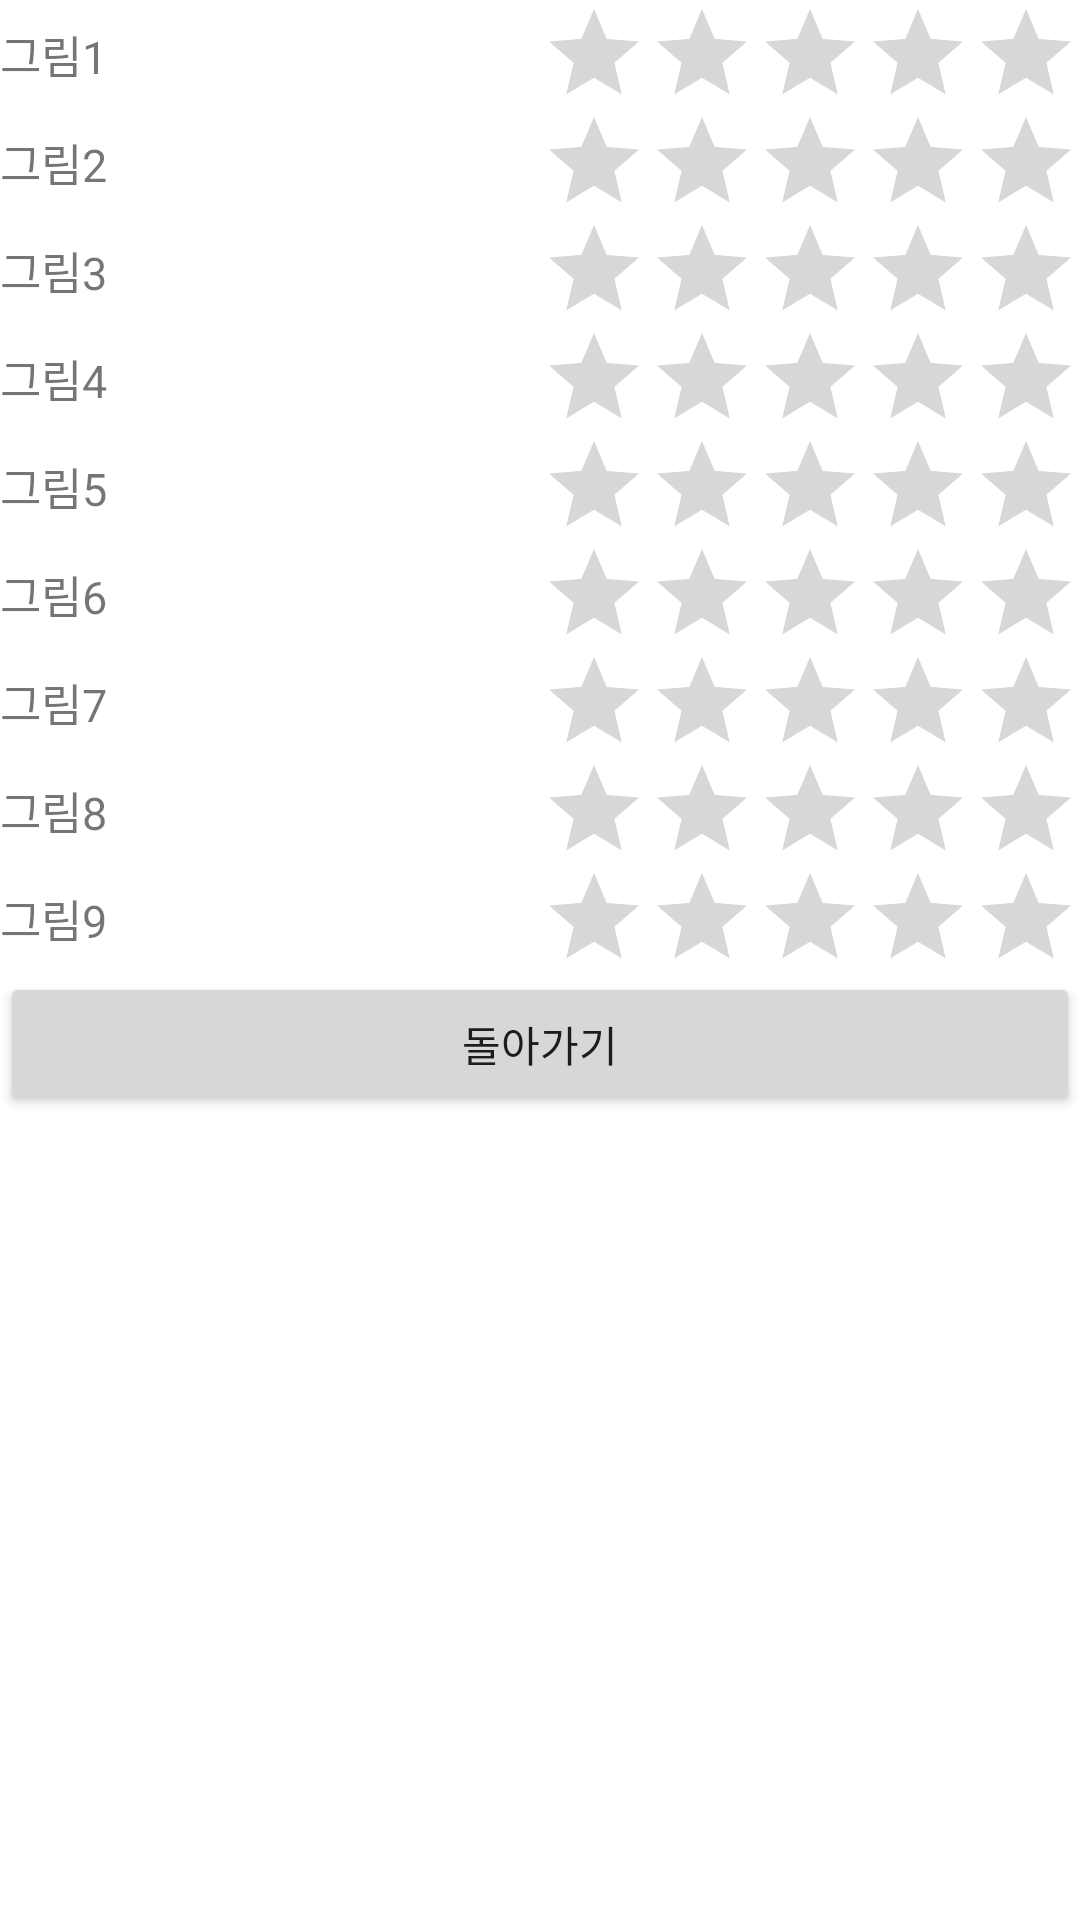

Layout XML and referenced resources for this Android screen:
<!-- AndroidManifest.xml: application theme Theme.Paintvoteapp400 -->
<!-- res/layout/activity_result2.xml -->
<?xml version="1.0" encoding="utf-8"?>
<TableLayout xmlns:android="http://schemas.android.com/apk/res/android"
    xmlns:app="http://schemas.android.com/apk/res-auto"
    xmlns:tools="http://schemas.android.com/tools"
    android:layout_width="match_parent"
    android:layout_height="match_parent"
    android:orientation="vertical"
    android:stretchColumns="0"
    tools:context=".resultActivity2">
    <TableRow>
        <TextView
            android:id="@+id/tv1"
            android:layout_gravity = "center_vertical"
            android:text="그림1"
            android:textSize="15dp"/>
        <RatingBar
            android:id="@+id/rbar1"
            style = "?android:attr/ratingBarStyleIndicator"
            android:layout_gravity="right">

        </RatingBar>

    </TableRow>

    <TableRow>
        <TextView
            android:id="@+id/tv2"
            android:layout_gravity = "center_vertical"
            android:text="그림2"
            android:textSize="15dp"/>
        <RatingBar
            android:id="@+id/rbar2"
            style = "?android:attr/ratingBarStyleIndicator"
            android:layout_gravity="right">

        </RatingBar>

    </TableRow>

    <TableRow>
        <TextView
            android:id="@+id/tv3"
            android:layout_gravity = "center_vertical"
            android:text="그림3"
            android:textSize="15dp"/>
        <RatingBar
            android:id="@+id/rbar3"
            style = "?android:attr/ratingBarStyleIndicator"
            android:layout_gravity="right">

        </RatingBar>

    </TableRow>

    <TableRow>
        <TextView
            android:id="@+id/tv4"
            android:layout_gravity = "center_vertical"
            android:text="그림4"
            android:textSize="15dp"/>
        <RatingBar
            android:id="@+id/rbar4"
            style = "?android:attr/ratingBarStyleIndicator"
            android:layout_gravity="right">

        </RatingBar>

    </TableRow>

    <TableRow>
        <TextView
            android:id="@+id/tv5"
            android:layout_gravity = "center_vertical"
            android:text="그림5"
            android:textSize="15dp"/>
        <RatingBar
            android:id="@+id/rbar5"
            style = "?android:attr/ratingBarStyleIndicator"
            android:layout_gravity="right">

        </RatingBar>

    </TableRow>

    <TableRow>
        <TextView
            android:id="@+id/tv6"
            android:layout_gravity = "center_vertical"
            android:text="그림6"
            android:textSize="15dp"/>
        <RatingBar
            android:id="@+id/rbar6"
            style = "?android:attr/ratingBarStyleIndicator"
            android:layout_gravity="right">

        </RatingBar>

    </TableRow>

    <TableRow>
        <TextView
            android:id="@+id/tv7"
            android:layout_gravity = "center_vertical"
            android:text="그림7"
            android:textSize="15dp"/>
        <RatingBar
            android:id="@+id/rbar7"
            style = "?android:attr/ratingBarStyleIndicator"
            android:layout_gravity="right">

        </RatingBar>

    </TableRow>

    <TableRow>
        <TextView
            android:id="@+id/tv8"
            android:layout_gravity = "center_vertical"
            android:text="그림8"
            android:textSize="15dp"/>
        <RatingBar
            android:id="@+id/rbar8"
            style = "?android:attr/ratingBarStyleIndicator"
            android:layout_gravity="right">

        </RatingBar>

    </TableRow>

    <TableRow>
        <TextView
            android:id="@+id/tv9"
            android:layout_gravity = "center_vertical"
            android:text="그림9"
            android:textSize="15dp"/>
        <RatingBar
            android:id="@+id/rbar9"
            style = "?android:attr/ratingBarStyleIndicator"
            android:layout_gravity="right">

        </RatingBar>

    </TableRow>

    <TableRow>
        <Button
            android:id="@+id/btnReturn"
            android:layout_height="wrap_content"
            android:layout_span="2"
            android:text="돌아가기" />

    </TableRow>

</TableLayout>
<!-- resources referenced by this layout -->
<resources>
  <style name="Theme.Paintvoteapp400" parent="Theme.MaterialComponents.DayNight.DarkActionBar">
          
          <item name="colorPrimary">@color/purple_500</item>
          <item name="colorPrimaryVariant">@color/purple_700</item>
          <item name="colorOnPrimary">@color/white</item>
          
          <item name="colorSecondary">@color/teal_200</item>
          <item name="colorSecondaryVariant">@color/teal_700</item>
          <item name="colorOnSecondary">@color/black</item>
          
          <item name="android:statusBarColor">?attr/colorPrimaryVariant</item>
          
      </style>
  <!-- not gathered from this repository: default colours our renderer supplied (Android Studio template values) -->
  <color name="purple_500">#FF6200EE</color>
  <color name="purple_700">#FF3700B3</color>
  <color name="teal_200">#FF03DAC5</color>
  <color name="teal_700">#FF018786</color>
  <color name="black">#FF000000</color>
  <color name="white">#FFFFFFFF</color>
</resources>
